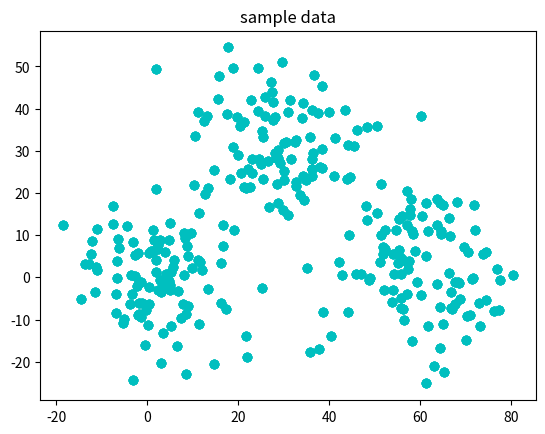
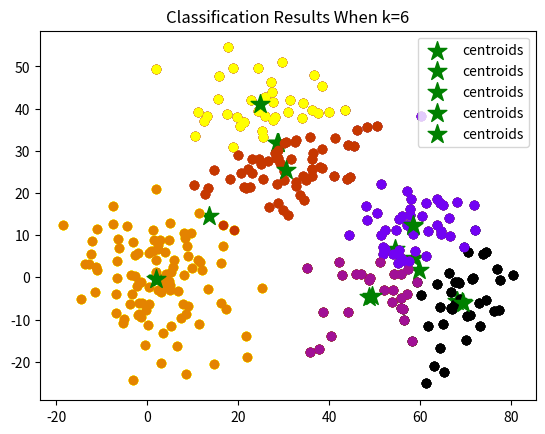

The script that saved these images, in order:
"""
Implement of K-Means Algorithm
I generate some data which consist of three clusters of normal distribution data.
I try to divide data into k clusters
"""

import numpy as np
import matplotlib.pyplot as plt


def generate_clusters():
    """
    Generate three clusters
    :return: n by 2 , 2D matrix data points
    """
    np.random.seed(1)
    num_of_samples = 100
    mu1 = [0, 0]
    mu2 = [30, 30]
    mu3 = [60, 0]
    sigma = [[100, 0], [0, 100]]
    data1 = np.random.multivariate_normal(mu1, sigma, num_of_samples)
    data2 = np.random.multivariate_normal(mu2, sigma, num_of_samples)
    data3 = np.random.multivariate_normal(mu3, sigma, num_of_samples)
    # combine data together
    data = np.concatenate((data1, data2, data3), axis=0)
    # plot data
    plt.figure(1)
    plt.scatter(data[:, 0], data[:, 1], c='c', marker='o')
    plt.title('sample data')
    return data


def main(k):
    """
    Divide sample into k clusters using KMeans algorithm
    """
    sample = generate_clusters()
    num_sample = len(sample)
    class_label = [-1 for i in range(num_sample)]
    centers_id = np.random.choice(num_sample, k)
    centers = sample[centers_id]
    cmap = plt.get_cmap('gnuplot')
    colors = [cmap(i) for i in np.linspace(0, 1, k)]  # generate k sort of colors
    while True:  # centers do not change
        new_centers = np.zeros_like(centers)  # clear new_centers
        counts = [0*i for i in range(k)]
        print('new_centers shape', new_centers.shape)
        for i, point in enumerate(sample):  # get each data point's class label
            dis_vec = []
            for center in centers:  # compute distance between point and each center
                distance = np.linalg.norm(point - center)
                dis_vec.append(distance)
            # print('i', i, ' dis_vec:', dis_vec)
            label = dis_vec.index(min(dis_vec))  # 0, 1, 2
            # print(label)
            class_label[i] = label  # update label
            counts[label] += 1
            # print(class_label)
            new_centers[label, 0] += point[0]
            new_centers[label, 1] += point[1]
        # compute new centers
        for label in range(k):
            new_centers[label, 0] /= counts[label]
            new_centers[label, 1] /= counts[label]
        if (new_centers == centers).all():
            break
        centers = new_centers
    # draw centers and labeled data points
    plt.figure(2)
    # plot classified sample
    # print(class_label)
    for i, label in enumerate(class_label):
        point = sample[i]
        plt.scatter(point[0], point[1], c=colors[label], marker='o')
    # plot centers
    plt.scatter(centers[:, 0], centers[:, 1], s=200, c='g', marker='*', label='centroids')
    plt.title('Classification Results'+' When k={}'.format(k))
    return centers


if __name__ == '__main__':
    for K in range(2, 7):
        centroids = main(K)
        print(centroids)
        plt.legend()
        plt.show()
